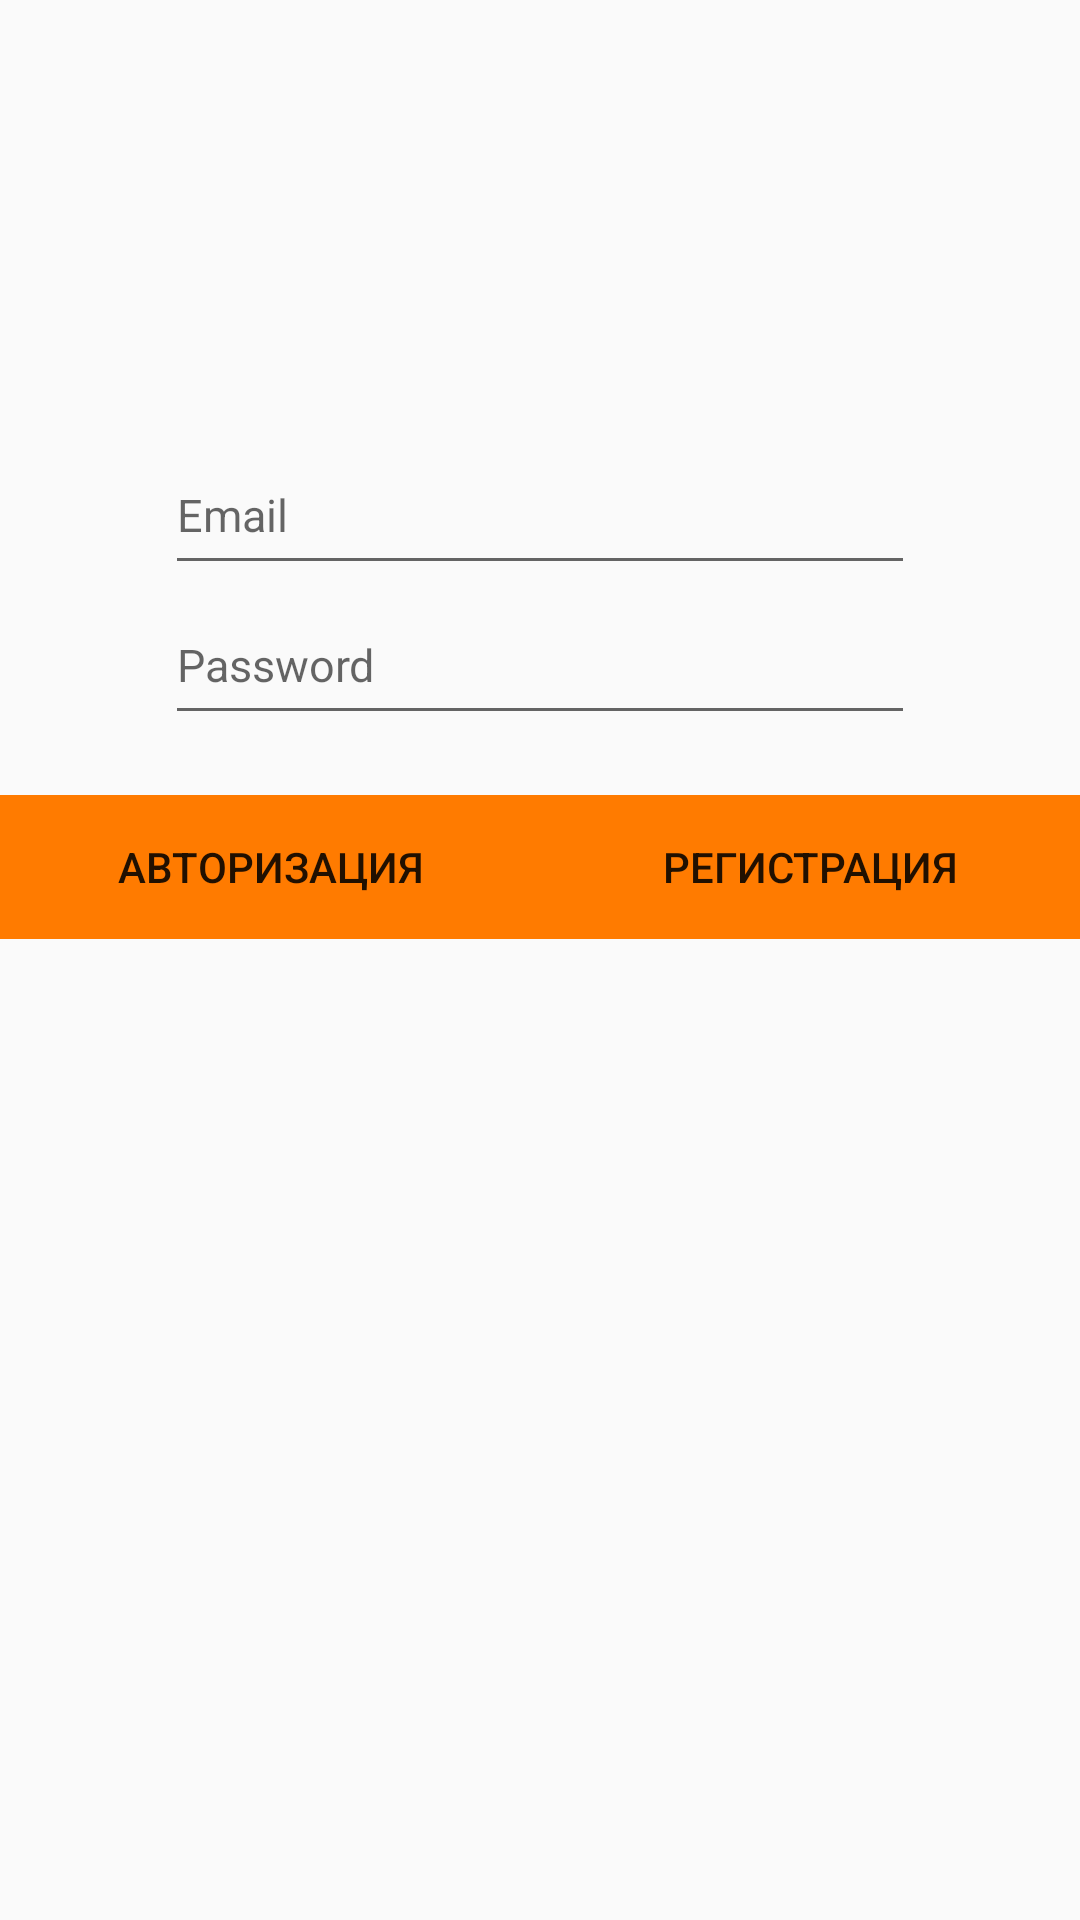

Layout XML and referenced resources for this Android screen:
<!-- AndroidManifest.xml: application theme AppTheme -->
<!-- res/layout/activity_login.xml -->
<?xml version="1.0" encoding="utf-8"?>
<RelativeLayout
    xmlns:android="http://schemas.android.com/apk/res/android"
    xmlns:tools="http://schemas.android.com/tools"
    android:id="@+id/activity_authentication"
    android:layout_width="match_parent"
    android:layout_height="match_parent">


<EditText android:layout_width="250dp"
    android:layout_height="50dp"
    android:id="@+id/et_email"
    android:layout_centerHorizontal="true"
    android:layout_marginTop="145dp"
    android:hint="Email"
    android:textSize="15sp"/>
<EditText android:layout_width="250dp"
    android:layout_height="50dp"
    android:layout_centerHorizontal="true"
    android:layout_below="@+id/et_email"
    android:hint="Password"
    android:textSize="15sp"
    android:id="@+id/et_password"
    />

<LinearLayout android:layout_width="match_parent"
    android:layout_height="wrap_content"
    android:layout_below="@+id/et_password"
    android:layout_marginTop="20sp"
    >
    <Button android:layout_width="match_parent"
        android:layout_height="match_parent"
        android:text="Авторизация"
        android:layout_weight="1"
        android:id="@+id/btn_sign_in"
        android:background="@color/colorAccent"/>
    <Button android:layout_width="match_parent"
        android:layout_height="match_parent"
        android:layout_weight="1"
        android:text="Регистрация"
        android:id="@+id/btn_registration"
        android:background="@color/colorAccent"/>

</LinearLayout>
</RelativeLayout>
<!-- resources referenced by this layout -->
<resources>
  <color name="colorAccent">#ff7b00</color>
  <style name="AppTheme" parent="Theme.AppCompat.Light.NoActionBar">
          
          <item name="colorPrimary">@color/colorPrimary</item>
          <item name="colorPrimaryDark">@color/colorPrimaryDark</item>
          <item name="colorAccent">@color/colorAccent</item>
      </style>
  <color name="colorPrimary">#6f848a</color>
  <color name="colorPrimaryDark">#000000</color>
</resources>
